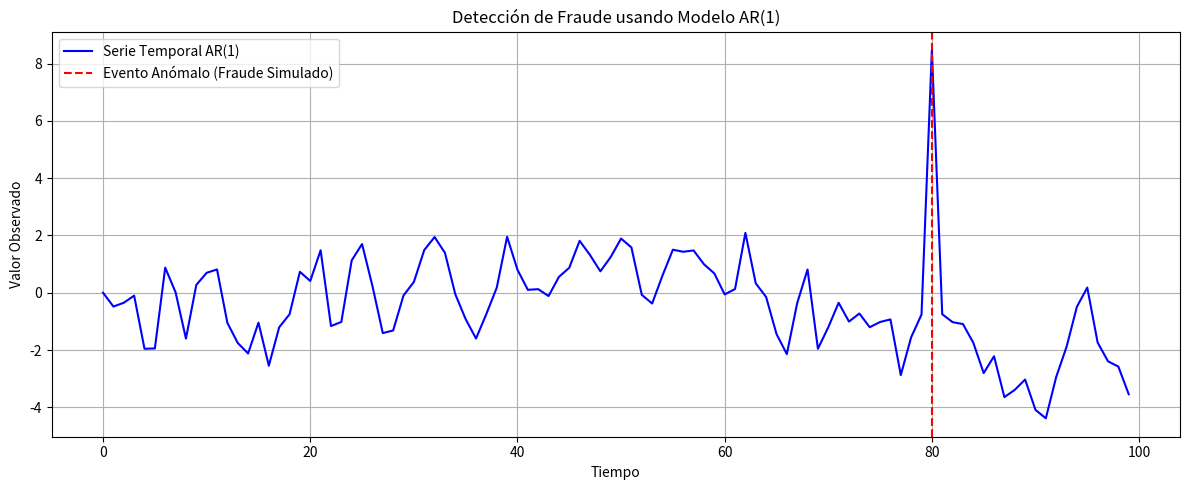

This figure's Python source:
# =====================================================================
# Detección de Anomalías mediante Modelo Autorregresivo AR(1)
# Autor: Jetro Ramón López Hernández
# [redacted]
# Fecha: 14 de abril de 2025
# Descripción:
# Este script genera una serie temporal sintética bajo un modelo AR(1),
# simula un evento anómalo (fraude), y muestra gráficamente su detección.
# =====================================================================

# Importar librerías necesarias
import numpy as np      # Para operaciones numéricas
import matplotlib.pyplot as plt  # Para visualización gráfica

# =====================================================================
# Definición de parámetros del modelo AR(1)
# =====================================================================
T = 100         # Número total de observaciones (periodos)
phi = 0.8       # Coeficiente autorregresivo (|phi| < 1 para estabilidad)
sigma = 1.0     # Desviación estándar del ruido gaussiano

# =====================================================================
# Generación de la serie temporal AR(1)
# Y[0] = 0 es el valor inicial
# Cada valor subsiguiente depende del anterior y de un término aleatorio
# =====================================================================
Y = np.zeros(T)  # Inicializa la serie con ceros

for t in range(1, T):
    epsilon = np.random.normal(0, sigma)  # Ruido blanco gaussiano
    Y[t] = phi * Y[t - 1] + epsilon       # Ecuación del modelo AR(1)

# =====================================================================
# Simulación de un evento anómalo (fraude financiero)
# Introducimos un "fraude" en el periodo 80, añadiendo un valor atípico
# =====================================================================
Y[80] += 10  # Incremento artificial para representar un fraude o anomalía

# =====================================================================
# Visualización gráfica de la serie temporal con evento anómalo
# =====================================================================
plt.figure(figsize=(12, 5))  # Configura tamaño de gráfico

# Gráfica principal
plt.plot(Y, label='Serie Temporal AR(1)', color='blue')

# Línea vertical roja que marca el momento del evento anómalo
plt.axvline(x=80, color='red', linestyle='--', label='Evento Anómalo (Fraude Simulado)')

# Etiquetas y estilo
plt.title('Detección de Fraude usando Modelo AR(1)')
plt.xlabel('Tiempo')
plt.ylabel('Valor Observado')
plt.legend()
plt.grid(True)

# Mostrar gráfico final
plt.tight_layout()
plt.show()

# =====================================================================
# FIN DEL SCRIPT
# =====================================================================